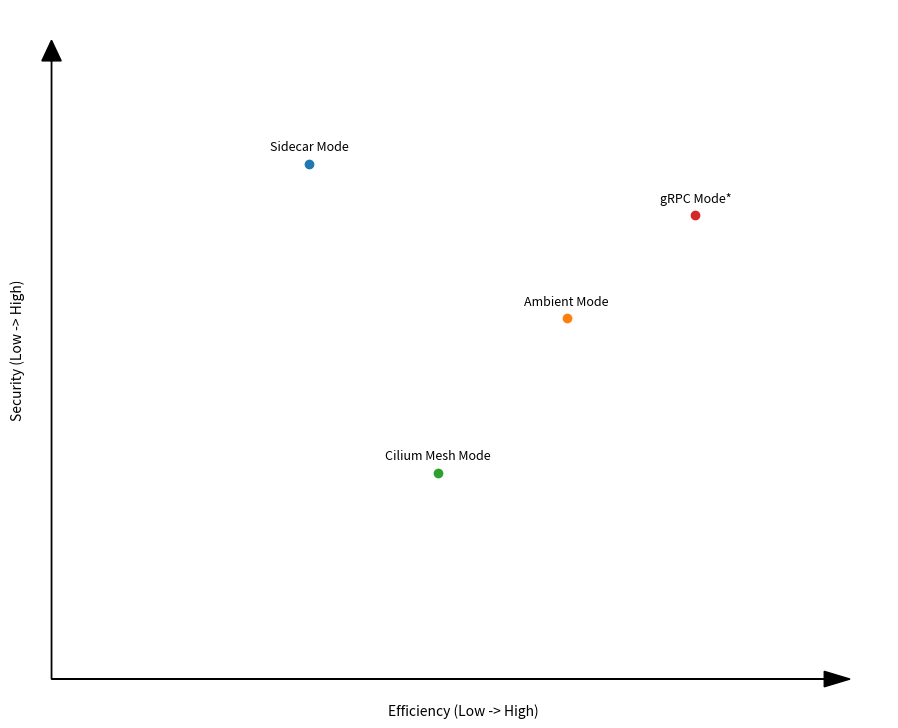

This figure's Python source:
import matplotlib.pyplot as plt
import matplotlib

# 设置字体，确保英文显示良好
matplotlib.rcParams['font.family'] = 'sans-serif'

modes = {
    'Sidecar Mode': (2, 5),
    'Ambient Mode': (4, 3.5),
    'Cilium Mesh Mode': (3, 2),
    'gRPC Mode*': (5, 4.5)
}

# 设置象限图的大小和分辨率
plt.figure(figsize=(10, 8), dpi=150)

# 设置坐标轴的范围
plt.axis([-0.1, 6.5, -0.1, 6.5])

# 移除网格线
plt.grid(False)

# 移除坐标轴刻度标签
plt.xticks([])
plt.yticks([])

# 设置坐标轴的标签，并调整间距
plt.xlabel('Efficiency (Low -> High)', labelpad=10)
plt.ylabel('Security (Low -> High)', labelpad=10)

# 绘制各模型的数据点，并在旁边标注模型名称及其特点
for mode, (x, y) in modes.items():
    plt.scatter(x, y)
    plt.text(x, y + 0.1, f"{mode}", fontsize=9, ha='center', va='bottom')

# 绘制箭头（添加到坐标轴）
plt.arrow(0, 0, 6, 0, head_width=0.15, head_length=0.2, fc='k', ec='k')
plt.arrow(0, 0, 0, 6, head_width=0.15, head_length=0.2, fc='k', ec='k')

# 移除图框
plt.box(False)

# 添加标题
# plt.title('Comparisons of Istio Data Plane Deployment Modes', pad=10)

# 调整 subplot 布局，增加左边距和下边距
plt.subplots_adjust(left=0.1, bottom=0.1, top=0.95, right=0.95)

# 保存图表为 SVG 文件
plt.savefig('istio-data-plane-deployment-modes.svg', format='svg')

# 显示图表
plt.show()
